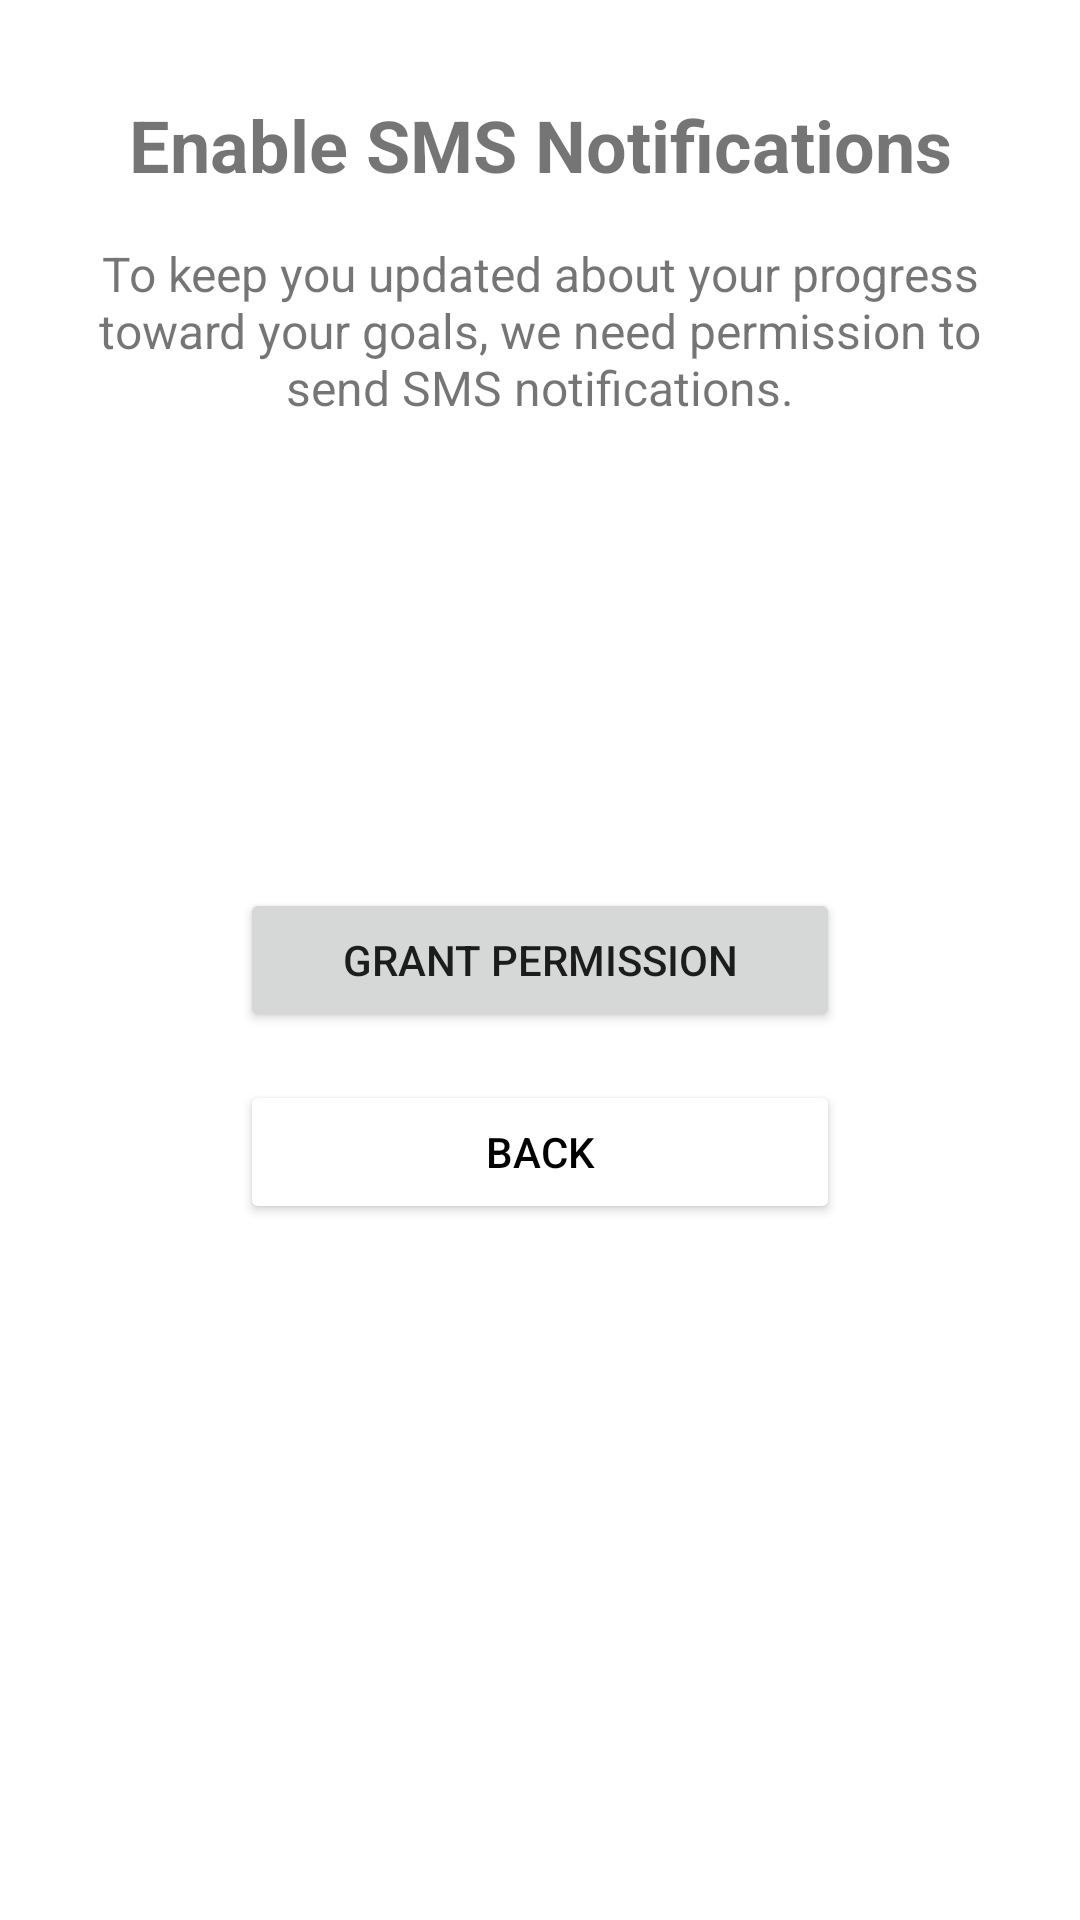

Here is an Android app screen rendered from its layout file. Give the layout XML and the strings, colors and styles it references.
<!-- AndroidManifest.xml: application theme Theme.CS360Project2WeightTrackerJordanMitchell -->
<!-- res/layout/activity_smspermissions.xml -->
<?xml version="1.0" encoding="utf-8"?>
<androidx.constraintlayout.widget.ConstraintLayout
    xmlns:android="http://schemas.android.com/apk/res/android"
    xmlns:app="http://schemas.android.com/apk/res-auto"
    xmlns:tools="http://schemas.android.com/tools"
    android:id="@+id/main"
    android:layout_width="match_parent"
    android:layout_height="match_parent"
    tools:context=".SMSPermissionsActivity">

    
    <TextView
        android:id="@+id/textSmsTitle"
        android:layout_width="wrap_content"
        android:layout_height="wrap_content"
        android:text="Enable SMS Notifications"
        android:textSize="24sp"
        android:textStyle="bold"
        app:layout_constraintTop_toTopOf="parent"
        app:layout_constraintStart_toStartOf="parent"
        app:layout_constraintEnd_toEndOf="parent"
        android:layout_marginTop="32dp" />

    
    <TextView
        android:id="@+id/textSmsDescription"
        android:layout_width="0dp"
        android:layout_height="wrap_content"
        android:layout_marginHorizontal="32dp"
        android:layout_marginTop="16dp"
        android:gravity="center"
        android:text="To keep you updated about your progress toward your goals, we need permission to send SMS notifications."
        android:textSize="16sp"
        app:layout_constraintEnd_toEndOf="parent"
        app:layout_constraintStart_toStartOf="parent"
        app:layout_constraintTop_toBottomOf="@id/textSmsTitle" />

    
    <ImageView
        android:id="@+id/imageSmsIcon"
        android:layout_width="100dp"
        android:layout_height="100dp"
        app:srcCompat="@drawable/ic_sms"
        app:layout_constraintTop_toBottomOf="@id/textSmsDescription"
        app:layout_constraintStart_toStartOf="parent"
        app:layout_constraintEnd_toEndOf="parent"
        android:layout_marginTop="24dp" />

    
    <Button
        android:id="@+id/buttonGrantPermission"
        android:layout_width="200dp"
        android:layout_height="wrap_content"
        android:text="Grant Permission"
        app:layout_constraintTop_toBottomOf="@id/imageSmsIcon"
        app:layout_constraintStart_toStartOf="parent"
        app:layout_constraintEnd_toEndOf="parent"
        android:layout_marginTop="32dp" />

    
    <Button
        android:id="@+id/buttonDismissPermission"
        android:layout_width="200dp"
        android:layout_height="wrap_content"
        android:text="Back"
        app:layout_constraintTop_toBottomOf="@id/buttonGrantPermission"
        app:layout_constraintStart_toStartOf="parent"
        app:layout_constraintEnd_toEndOf="parent"
        android:layout_marginTop="16dp"
        android:textColor="@color/black"
        android:backgroundTint="@color/white"
        android:strokeWidth="2.0"
        android:strokeColor="@color/black" />

</androidx.constraintlayout.widget.ConstraintLayout>
<!-- resources referenced by this layout -->
<resources>
  <style name="Theme.CS360Project2WeightTrackerJordanMitchell" parent="Theme.MaterialComponents.DayNight.DarkActionBar">
          
          <item name="colorPrimary">@color/purple_500</item>
          <item name="colorPrimaryVariant">@color/purple_700</item>
          <item name="colorOnPrimary">@color/white</item>
          
          <item name="colorSecondary">@color/teal_200</item>
          <item name="colorSecondaryVariant">@color/teal_700</item>
          <item name="colorOnSecondary">@color/black</item>
          
          <item name="android:statusBarColor">?attr/colorPrimaryVariant</item>
          
      </style>
  <!-- not gathered from this repository: default colours our renderer supplied (Android Studio template values) -->
  <color name="purple_500">#FF6200EE</color>
  <color name="purple_700">#FF3700B3</color>
  <color name="teal_200">#FF03DAC5</color>
  <color name="teal_700">#FF018786</color>
  <color name="black">#FF000000</color>
  <color name="white">#FFFFFFFF</color>
</resources>
